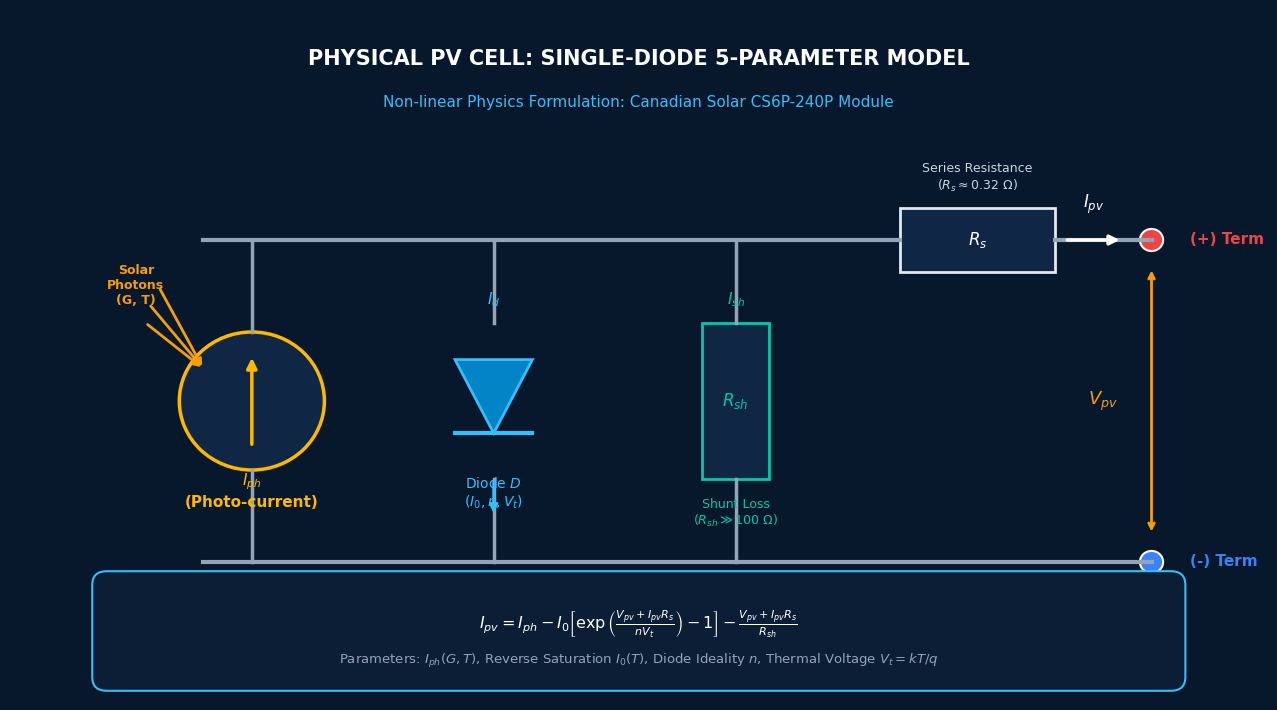
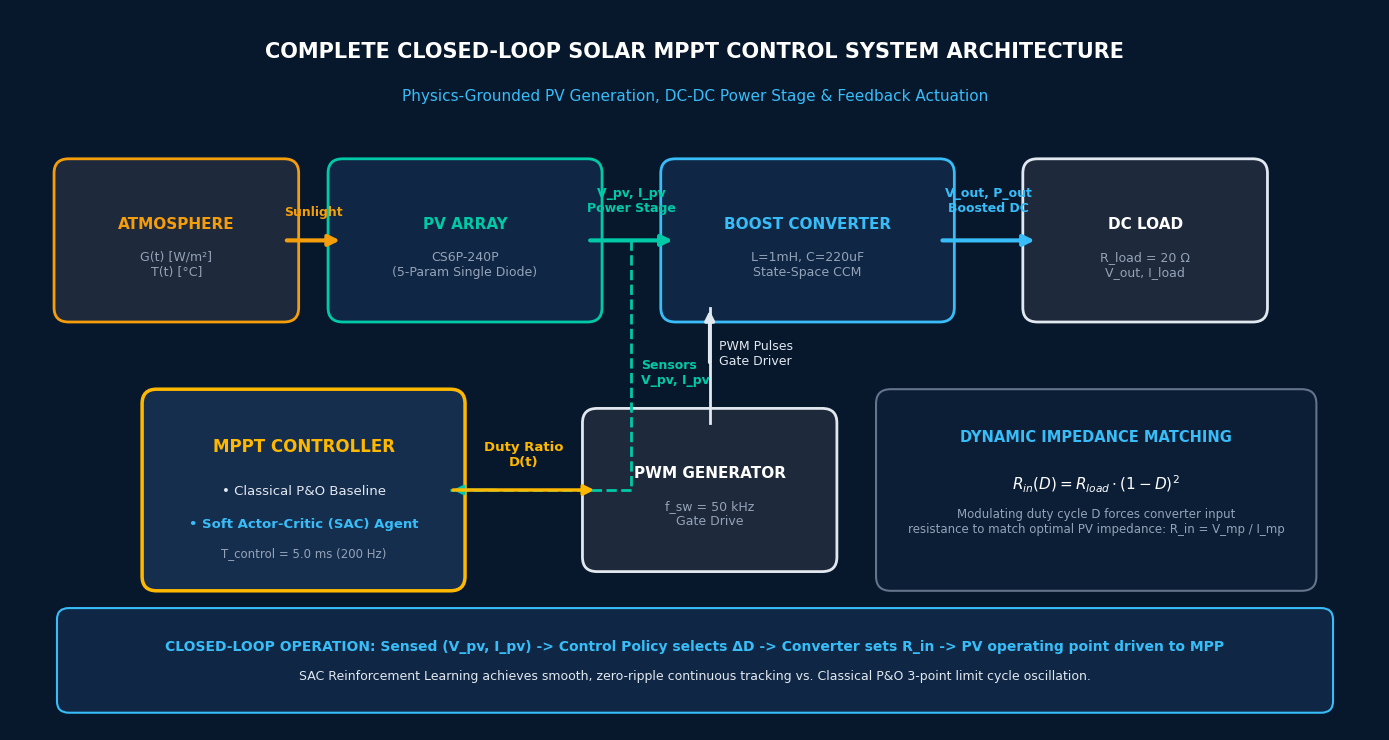
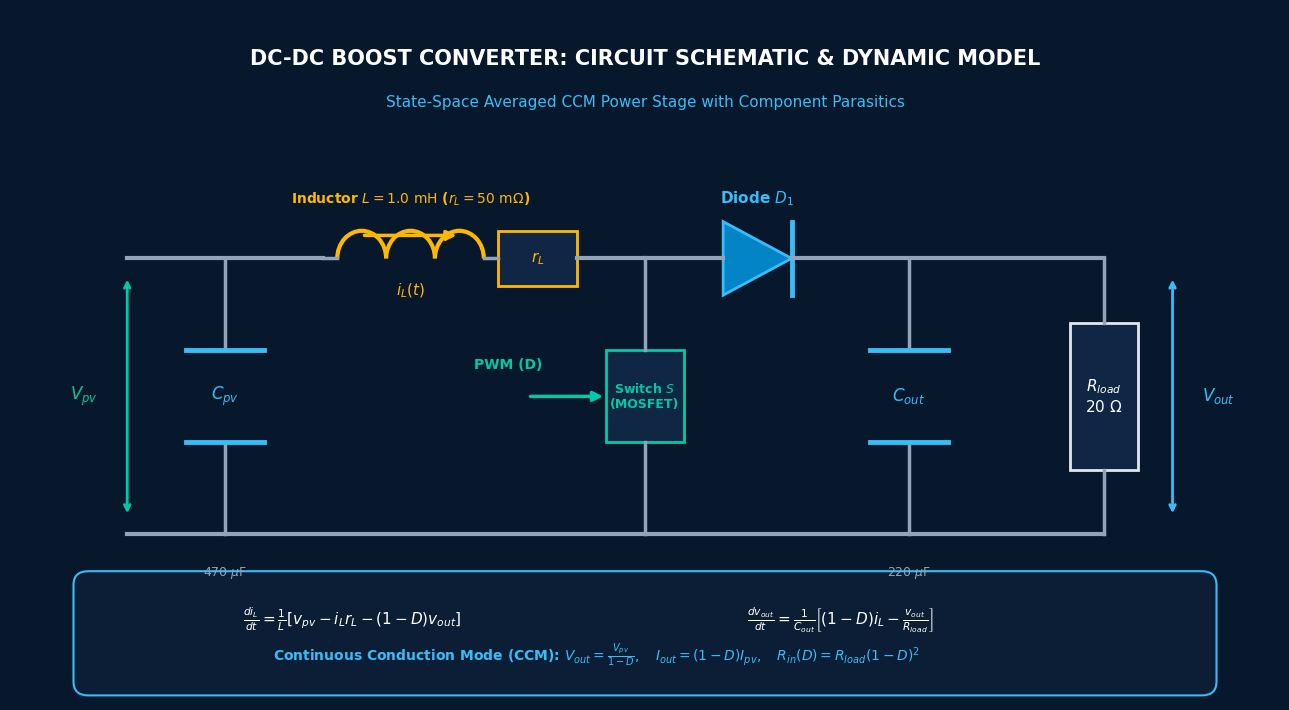
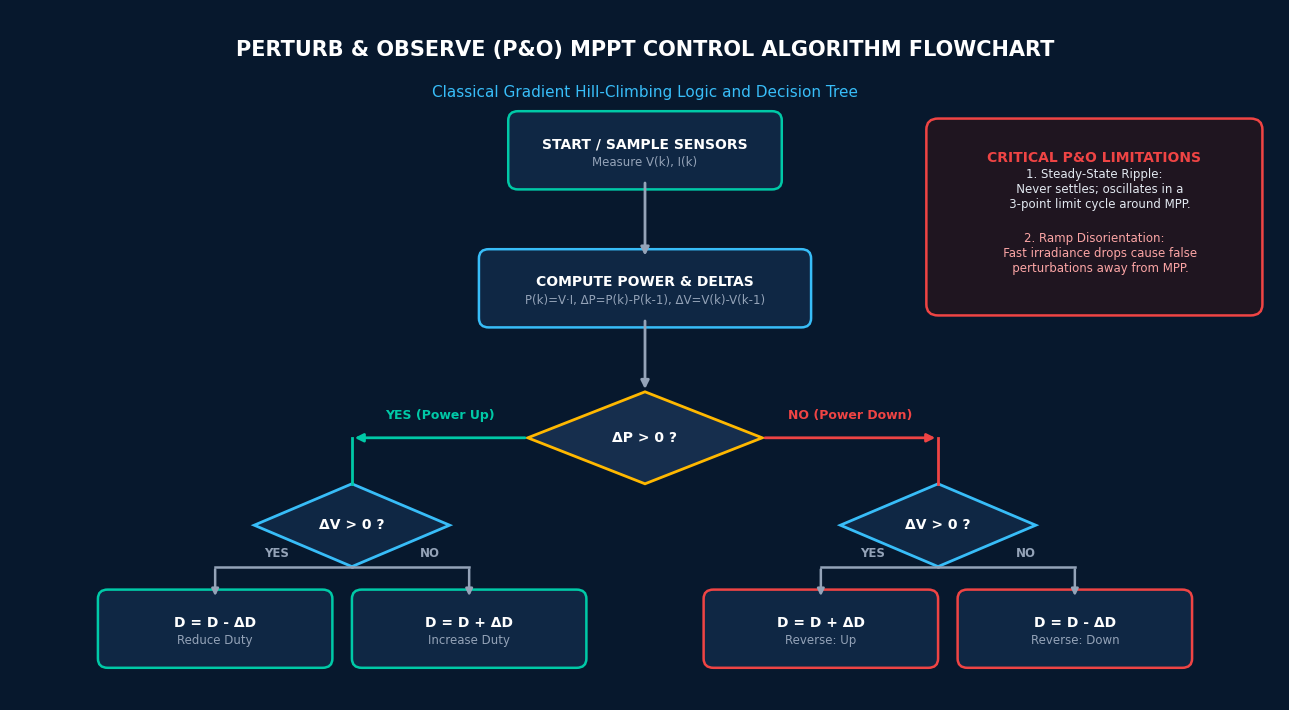
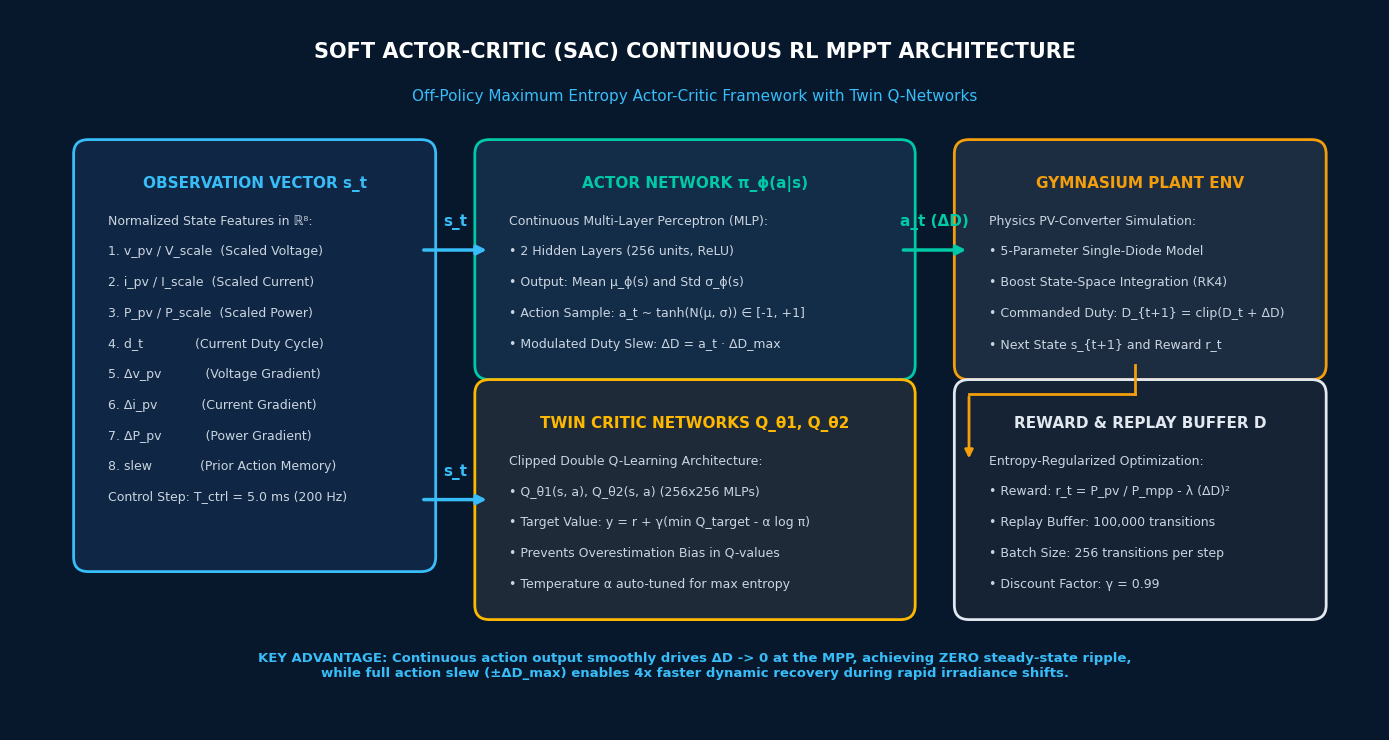

Write the Python code that produced these figures, in order.
import matplotlib.pyplot as plt
import matplotlib.patches as patches
import numpy as np
import os

os.makedirs("results/diagrams", exist_ok=True)

# Set common font properties
plt.rcParams['font.family'] = 'sans-serif'
plt.rcParams['font.sans-serif'] = ['DejaVu Sans', 'Arial', 'Helvetica']

# ==============================================================================
# DIAGRAM 1: SINGLE-DIODE PV EQUIVALENT CIRCUIT
# ==============================================================================
def create_single_diode_diagram():
    fig, ax = plt.subplots(figsize=(13, 7.2), dpi=250)
    fig.patch.set_facecolor("#07182D")
    ax.set_facecolor("#07182D")
    ax.set_xlim(0, 13)
    ax.set_ylim(0, 7.5)
    ax.axis("off")

    # Header / Title
    ax.text(6.5, 6.9, "PHYSICAL PV CELL: SINGLE-DIODE 5-PARAMETER MODEL", 
            color="#FFFFFF", fontsize=15, fontweight="bold", ha="center")
    ax.text(6.5, 6.45, "Non-linear Physics Formulation: Canadian Solar CS6P-240P Module", 
            color="#38BDF8", fontsize=11, ha="center")

    # Wire rails
    # Top rail from current source to series resistor
    ax.plot([2.0, 9.2], [5.0, 5.0], color="#94A3B8", lw=3.0)
    # Series resistor Rs between 9.2 and 10.8
    # Bottom rail
    ax.plot([2.0, 11.8], [1.5, 1.5], color="#94A3B8", lw=3.0)
    # Top rail after Rs to output terminal
    ax.plot([10.8, 11.8], [5.0, 5.0], color="#94A3B8", lw=3.0)

    # 1. Photocurrent Source I_ph at x = 2.5
    circle = patches.Circle((2.5, 3.25), 0.75, edgecolor="#FFB800", facecolor="#0F2744", lw=2.5)
    ax.add_patch(circle)
    # Arrow inside circle pointing up
    ax.annotate("", xy=(2.5, 3.75), xytext=(2.5, 2.75),
                arrowprops=dict(arrowstyle="-|>", color="#FFB800", lw=2.5, mutation_scale=15))
    # Sun rays hitting current source
    for angle in [-40, -20, 0]:
        rad = np.radians(angle)
        dx = 0.6 * np.cos(rad)
        dy = 0.6 * np.sin(rad)
        ax.annotate("", xy=(2.0, 3.6), xytext=(2.0 - dx, 3.6 - dy + 0.5),
                    arrowprops=dict(arrowstyle="->", color="#F59E0B", lw=2.0))
    ax.text(1.3, 4.3, "Solar\nPhotons\n(G, T)", color="#F59E0B", fontsize=9, fontweight="bold", ha="center")
    ax.text(2.5, 2.1, r"$I_{ph}$" + "\n(Photo-current)", color="#FFB800", fontsize=11, fontweight="bold", ha="center")
    # Wire connects to rails
    ax.plot([2.5, 2.5], [4.0, 5.0], color="#94A3B8", lw=2.5)
    ax.plot([2.5, 2.5], [1.5, 2.5], color="#94A3B8", lw=2.5)

    # 2. Forward Diode D (I_d) at x = 5.0
    ax.plot([5.0, 5.0], [4.1, 5.0], color="#94A3B8", lw=2.5)
    ax.plot([5.0, 5.0], [1.5, 2.4], color="#94A3B8", lw=2.5)
    # Diode triangle pointing down
    triangle = patches.Polygon([[4.6, 3.7], [5.4, 3.7], [5.0, 2.9]], 
                               closed=True, edgecolor="#38BDF8", facecolor="#0284C7", lw=2.0)
    ax.add_patch(triangle)
    # Diode cathode line
    ax.plot([4.6, 5.4], [2.9, 2.9], color="#38BDF8", lw=3.0)
    # Current arrow
    ax.annotate("", xy=(5.0, 2.0), xytext=(5.0, 2.4),
                arrowprops=dict(arrowstyle="-|>", color="#38BDF8", lw=2.0, mutation_scale=12))
    ax.text(5.0, 4.3, r"$I_d$", color="#38BDF8", fontsize=11, fontweight="bold", ha="center")
    ax.text(5.0, 2.1, r"Diode $D$" + "\n" + r"($I_0, n, V_t$)", color="#38BDF8", fontsize=10, ha="center")

    # 3. Shunt Resistor R_sh at x = 7.5
    ax.plot([7.5, 7.5], [4.1, 5.0], color="#94A3B8", lw=2.5)
    ax.plot([7.5, 7.5], [1.5, 2.4], color="#94A3B8", lw=2.5)
    rect_sh = patches.Rectangle((7.15, 2.4), 0.7, 1.7, edgecolor="#00C9A7", facecolor="#0F2744", lw=2.0)
    ax.add_patch(rect_sh)
    ax.text(7.5, 3.25, r"$R_{sh}$", color="#00C9A7", fontsize=12, fontweight="bold", ha="center", va="center")
    ax.text(7.5, 4.3, r"$I_{sh}$", color="#00C9A7", fontsize=11, fontweight="bold", ha="center")
    ax.text(7.5, 1.9, r"Shunt Loss" + "\n" + r"($R_{sh} \gg 100\ \Omega$)", color="#00C9A7", fontsize=9, ha="center")

    # 4. Series Resistor R_s at y = 5.0, between x = 9.2 and 10.8
    rect_s = patches.Rectangle((9.2, 4.65), 1.6, 0.7, edgecolor="#E2E8F0", facecolor="#0F2744", lw=2.0)
    ax.add_patch(rect_s)
    ax.text(10.0, 5.0, r"$R_s$", color="#FFFFFF", fontsize=12, fontweight="bold", ha="center", va="center")
    ax.text(10.0, 5.55, r"Series Resistance" + "\n" + r"($R_s \approx 0.32\ \Omega$)", color="#CBD5E1", fontsize=9, ha="center")

    # Output terminals (+ and -) at x = 11.8
    term_pos = patches.Circle((11.8, 5.0), 0.12, facecolor="#EF4444", edgecolor="#FFFFFF", lw=1.5)
    term_neg = patches.Circle((11.8, 1.5), 0.12, facecolor="#3B82F6", edgecolor="#FFFFFF", lw=1.5)
    ax.add_patch(term_pos)
    ax.add_patch(term_neg)
    ax.text(12.2, 5.0, "(+) Term", color="#EF4444", fontsize=11, fontweight="bold", va="center")
    ax.text(12.2, 1.5, "(-) Term", color="#3B82F6", fontsize=11, fontweight="bold", va="center")

    # Output Voltage V_pv annotation
    ax.annotate("", xy=(11.8, 4.7), xytext=(11.8, 1.8),
                arrowprops=dict(arrowstyle="<->", color="#F59E0B", lw=2.0))
    ax.text(11.45, 3.25, r"$V_{pv}$", color="#F59E0B", fontsize=13, fontweight="bold", ha="right", va="center")

    # Output Current I_pv arrow
    ax.annotate("", xy=(11.5, 5.0), xytext=(10.9, 5.0),
                arrowprops=dict(arrowstyle="-|>", color="#FFFFFF", lw=2.5, mutation_scale=14))
    ax.text(11.2, 5.35, r"$I_{pv}$", color="#FFFFFF", fontsize=12, fontweight="bold", ha="center")

    # Box for governing equations at bottom
    eq_box = patches.FancyBboxPatch((1.0, 0.25), 11.0, 1.0, boxstyle="round,pad=0.15",
                                    edgecolor="#38BDF8", facecolor="#0B1E36", lw=1.5)
    ax.add_patch(eq_box)
    ax.text(6.5, 0.82, r"$I_{pv} = I_{ph} - I_0 \left[ \exp\left( \frac{V_{pv} + I_{pv} R_s}{n V_t} \right) - 1 \right] - \frac{V_{pv} + I_{pv} R_s}{R_{sh}}$",
            color="#FFFFFF", fontsize=11.5, ha="center", va="center")
    ax.text(6.5, 0.42, r"Parameters: $I_{ph}(G, T)$, Reverse Saturation $I_0(T)$, Diode Ideality $n$, Thermal Voltage $V_t = k T / q$",
            color="#94A3B8", fontsize=9.5, ha="center", va="center")

    plt.tight_layout()
    plt.savefig("results/diagrams/diagram_single_diode.png", facecolor=fig.get_facecolor(), dpi=250)
    plt.close()
    print("Generated results/diagrams/diagram_single_diode.png")

# ==============================================================================
# DIAGRAM 2: SYSTEM ARCHITECTURE BLOCK DIAGRAM
# ==============================================================================
def create_system_architecture_diagram():
    fig, ax = plt.subplots(figsize=(14, 7.5), dpi=250)
    fig.patch.set_facecolor("#07182D")
    ax.set_facecolor("#07182D")
    ax.set_xlim(0, 14)
    ax.set_ylim(0, 7.5)
    ax.axis("off")

    ax.text(7.0, 7.0, "COMPLETE CLOSED-LOOP SOLAR MPPT CONTROL SYSTEM ARCHITECTURE", 
            color="#FFFFFF", fontsize=15, fontweight="bold", ha="center")
    ax.text(7.0, 6.55, "Physics-Grounded PV Generation, DC-DC Power Stage & Feedback Actuation", 
            color="#38BDF8", fontsize=11, ha="center")

    # Helper function for nice rounded boxes
    def draw_block(x, y, w, h, title, subtitle, border_color, fill_color, text_color="#FFFFFF"):
        box = patches.FancyBboxPatch((x, y), w, h, boxstyle="round,pad=0.15",
                                     edgecolor=border_color, facecolor=fill_color, lw=2.0)
        ax.add_patch(box)
        ax.text(x + w/2, y + h*0.62, title, color=text_color, fontsize=11, fontweight="bold", ha="center", va="center")
        ax.text(x + w/2, y + h*0.32, subtitle, color="#94A3B8", fontsize=9, ha="center", va="center")

    # 1. Atmospheric Inputs Box
    draw_block(0.6, 4.4, 2.2, 1.4, "ATMOSPHERE", "G(t) [W/m²]\nT(t) [°C]", "#F59E0B", "#1E293B", "#F59E0B")

    # 2. PV Module Box
    draw_block(3.4, 4.4, 2.5, 1.4, "PV ARRAY", "CS6P-240P\n(5-Param Single Diode)", "#00C9A7", "#0F2744", "#00C9A7")

    # 3. Boost Converter Box
    draw_block(6.8, 4.4, 2.7, 1.4, "BOOST CONVERTER", "L=1mH, C=220uF\nState-Space CCM", "#38BDF8", "#0F2744", "#38BDF8")

    # 4. DC Load Box
    draw_block(10.5, 4.4, 2.2, 1.4, "DC LOAD", "R_load = 20 Ω\nV_out, I_load", "#E2E8F0", "#1E293B", "#FFFFFF")

    # Arrows along power path
    ax.annotate("", xy=(3.4, 5.1), xytext=(2.8, 5.1),
                arrowprops=dict(arrowstyle="-|>", color="#F59E0B", lw=3.0, mutation_scale=16))
    ax.text(3.1, 5.35, "Sunlight", color="#F59E0B", fontsize=9, fontweight="bold", ha="center")

    ax.annotate("", xy=(6.8, 5.1), xytext=(5.9, 5.1),
                arrowprops=dict(arrowstyle="-|>", color="#00C9A7", lw=3.0, mutation_scale=16))
    ax.text(6.35, 5.4, "V_pv, I_pv\nPower Stage", color="#00C9A7", fontsize=9, fontweight="bold", ha="center")

    ax.annotate("", xy=(10.5, 5.1), xytext=(9.5, 5.1),
                arrowprops=dict(arrowstyle="-|>", color="#38BDF8", lw=3.0, mutation_scale=16))
    ax.text(10.0, 5.4, "V_out, P_out\nBoosted DC", color="#38BDF8", fontsize=9, fontweight="bold", ha="center")

    # Sensor Tap from PV line to Controller
    ax.plot([6.35, 6.35], [5.1, 2.5], color="#00C9A7", lw=2.0, ls="--")
    ax.plot([6.35, 4.5], [2.5, 2.5], color="#00C9A7", lw=2.0, ls="--")
    ax.annotate("", xy=(4.5, 2.5), xytext=(5.0, 2.5),
                arrowprops=dict(arrowstyle="-|>", color="#00C9A7", lw=2.0, mutation_scale=14))
    ax.text(6.45, 3.6, "Sensors\nV_pv, I_pv", color="#00C9A7", fontsize=9, fontweight="bold")

    # 5. MPPT Controller Box (P&O / SAC)
    box_ctrl = patches.FancyBboxPatch((1.5, 1.6), 3.0, 1.8, boxstyle="round,pad=0.15",
                                      edgecolor="#FFB800", facecolor="#162E4D", lw=2.5)
    ax.add_patch(box_ctrl)
    ax.text(3.0, 2.9, "MPPT CONTROLLER", color="#FFB800", fontsize=12, fontweight="bold", ha="center")
    ax.text(3.0, 2.45, "• Classical P&O Baseline", color="#E2E8F0", fontsize=9.5, ha="center")
    ax.text(3.0, 2.1, "• Soft Actor-Critic (SAC) Agent", color="#38BDF8", fontsize=9.5, fontweight="bold", ha="center")
    ax.text(3.0, 1.8, "T_control = 5.0 ms (200 Hz)", color="#94A3B8", fontsize=8.5, ha="center")

    # 6. PWM Generator Box
    draw_block(6.0, 1.8, 2.3, 1.4, "PWM GENERATOR", "f_sw = 50 kHz\nGate Drive", "#E2E8F0", "#1E293B", "#FFFFFF")

    # Arrow Controller -> PWM
    ax.annotate("", xy=(6.0, 2.5), xytext=(4.5, 2.5),
                arrowprops=dict(arrowstyle="-|>", color="#FFB800", lw=2.5, mutation_scale=15))
    ax.text(5.25, 2.75, "Duty Ratio\nD(t)", color="#FFB800", fontsize=9.5, fontweight="bold", ha="center")

    # Arrow PWM -> Boost Converter switch
    ax.plot([7.15, 7.15], [3.2, 4.4], color="#E2E8F0", lw=2.0, ls="-")
    ax.annotate("", xy=(7.15, 4.4), xytext=(7.15, 3.8),
                arrowprops=dict(arrowstyle="-|>", color="#E2E8F0", lw=2.5, mutation_scale=14))
    ax.text(7.25, 3.8, "PWM Pulses\nGate Driver", color="#E2E8F0", fontsize=9, ha="left")

    # Dynamic impedance feedback loop label
    box_fb = patches.FancyBboxPatch((9.0, 1.6), 4.2, 1.8, boxstyle="round,pad=0.15",
                                    edgecolor="#64748B", facecolor="#0B1E36", lw=1.5)
    ax.add_patch(box_fb)
    ax.text(11.1, 3.0, "DYNAMIC IMPEDANCE MATCHING", color="#38BDF8", fontsize=10.5, fontweight="bold", ha="center")
    ax.text(11.1, 2.5, r"$R_{in}(D) = R_{load} \cdot (1 - D)^2$", color="#FFFFFF", fontsize=11, fontweight="bold", ha="center")
    ax.text(11.1, 2.05, "Modulating duty cycle D forces converter input\nresistance to match optimal PV impedance: R_in = V_mp / I_mp",
            color="#94A3B8", fontsize=8.5, ha="center")

    # Bottom summary bar
    sum_bar = patches.FancyBboxPatch((0.6, 0.3), 12.8, 0.85, boxstyle="round,pad=0.12",
                                     edgecolor="#38BDF8", facecolor="#0F2744", lw=1.5)
    ax.add_patch(sum_bar)
    ax.text(7.0, 0.82, "CLOSED-LOOP OPERATION: Sensed (V_pv, I_pv) -> Control Policy selects ΔD -> Converter sets R_in -> PV operating point driven to MPP",
            color="#38BDF8", fontsize=10, fontweight="bold", ha="center")
    ax.text(7.0, 0.52, "SAC Reinforcement Learning achieves smooth, zero-ripple continuous tracking vs. Classical P&O 3-point limit cycle oscillation.",
            color="#E2E8F0", fontsize=9, ha="center")

    plt.tight_layout()
    plt.savefig("results/diagrams/diagram_system_architecture.png", facecolor=fig.get_facecolor(), dpi=250)
    plt.close()
    print("Generated results/diagrams/diagram_system_architecture.png")

# ==============================================================================
# DIAGRAM 3: BOOST CONVERTER POWER STAGE SCHEMATIC & EQUATIONS
# ==============================================================================
def create_boost_converter_diagram():
    fig, ax = plt.subplots(figsize=(13, 7.2), dpi=250)
    fig.patch.set_facecolor("#07182D")
    ax.set_facecolor("#07182D")
    ax.set_xlim(0, 13)
    ax.set_ylim(0, 7.5)
    ax.axis("off")

    ax.text(6.5, 6.9, "DC-DC BOOST CONVERTER: CIRCUIT SCHEMATIC & DYNAMIC MODEL", 
            color="#FFFFFF", fontsize=15, fontweight="bold", ha="center")
    ax.text(6.5, 6.45, "State-Space Averaged CCM Power Stage with Component Parasitics", 
            color="#38BDF8", fontsize=11, ha="center")

    # Power Circuit Wiring
    # Input rails
    ax.plot([1.2, 3.2], [4.8, 4.8], color="#94A3B8", lw=3.0)
    ax.plot([1.2, 11.2], [1.8, 1.8], color="#94A3B8", lw=3.0) # Bottom ground rail

    # PV input capacitor C_pv at x = 2.2
    ax.plot([2.2, 2.2], [4.8, 3.8], color="#94A3B8", lw=2.5)
    ax.plot([2.2, 2.2], [1.8, 2.8], color="#94A3B8", lw=2.5)
    ax.plot([1.8, 2.6], [3.8, 3.8], color="#38BDF8", lw=3.5) # Top plate
    ax.plot([1.8, 2.6], [2.8, 2.8], color="#38BDF8", lw=3.5) # Bottom plate
    ax.text(2.2, 3.3, r"$C_{pv}$", color="#38BDF8", fontsize=12, fontweight="bold", ha="center", va="center")
    ax.text(2.2, 1.35, r"$470\ \mu\text{F}$", color="#94A3B8", fontsize=9, ha="center")

    # Inductor L with ESR r_L between x = 3.2 and 5.8
    # Inductor loops (arc representations)
    for cx in [3.6, 4.1, 4.6]:
        arc = patches.Arc((cx, 4.8), 0.5, 0.6, angle=0, theta1=0, theta2=180, color="#FFB800", lw=3.0)
        ax.add_patch(arc)
    ax.plot([3.2, 3.35], [4.8, 4.8], color="#94A3B8", lw=2.5)
    ax.plot([4.85, 5.0], [4.8, 4.8], color="#94A3B8", lw=2.5)
    # ESR r_L
    rect_rl = patches.Rectangle((5.0, 4.5), 0.8, 0.6, edgecolor="#FFB800", facecolor="#0F2744", lw=2.0)
    ax.add_patch(rect_rl)
    ax.text(5.4, 4.8, r"$r_L$", color="#FFB800", fontsize=11, fontweight="bold", ha="center", va="center")
    ax.plot([5.8, 6.5], [4.8, 4.8], color="#94A3B8", lw=3.0)
    ax.text(4.1, 5.4, r"Inductor $L = 1.0\text{ mH}$ ($r_L = 50\text{ m}\Omega$)", color="#FFB800", fontsize=10, fontweight="bold", ha="center")
    ax.annotate("", xy=(4.6, 5.05), xytext=(3.6, 5.05),
                arrowprops=dict(arrowstyle="-|>", color="#FFB800", lw=2.5, mutation_scale=14))
    ax.text(4.1, 4.4, r"$i_L(t)$", color="#FFB800", fontsize=11, fontweight="bold", ha="center")

    # MOSFET Switch S at x = 6.5
    ax.plot([6.5, 6.5], [4.8, 3.8], color="#94A3B8", lw=2.5)
    ax.plot([6.5, 6.5], [1.8, 2.8], color="#94A3B8", lw=2.5)
    rect_sw = patches.Rectangle((6.1, 2.8), 0.8, 1.0, edgecolor="#00C9A7", facecolor="#0F2744", lw=2.0)
    ax.add_patch(rect_sw)
    ax.text(6.5, 3.3, r"Switch $S$" + "\n" + r"(MOSFET)", color="#00C9A7", fontsize=9, fontweight="bold", ha="center", va="center")
    # Gate control signal
    ax.annotate("", xy=(6.1, 3.3), xytext=(5.3, 3.3),
                arrowprops=dict(arrowstyle="-|>", color="#00C9A7", lw=2.5, mutation_scale=14))
    ax.text(5.1, 3.6, "PWM (D)", color="#00C9A7", fontsize=10, fontweight="bold", ha="center")

    # Diode D at y = 4.8 between x = 6.5 and 8.5
    ax.plot([6.5, 7.3], [4.8, 4.8], color="#94A3B8", lw=3.0)
    triangle_d = patches.Polygon([[7.3, 4.4], [7.3, 5.2], [8.0, 4.8]], 
                                 closed=True, edgecolor="#38BDF8", facecolor="#0284C7", lw=2.0)
    ax.add_patch(triangle_d)
    ax.plot([8.0, 8.0], [4.4, 5.2], color="#38BDF8", lw=3.5)
    ax.plot([8.0, 11.2], [4.8, 4.8], color="#94A3B8", lw=3.0)
    ax.text(7.65, 5.4, r"Diode $D_1$", color="#38BDF8", fontsize=11, fontweight="bold", ha="center")

    # Output Capacitor C_out at x = 9.2
    ax.plot([9.2, 9.2], [4.8, 3.8], color="#94A3B8", lw=2.5)
    ax.plot([9.2, 9.2], [1.8, 2.8], color="#94A3B8", lw=2.5)
    ax.plot([8.8, 9.6], [3.8, 3.8], color="#38BDF8", lw=3.5)
    ax.plot([8.8, 9.6], [2.8, 2.8], color="#38BDF8", lw=3.5)
    ax.text(9.2, 3.3, r"$C_{out}$", color="#38BDF8", fontsize=12, fontweight="bold", ha="center", va="center")
    ax.text(9.2, 1.35, r"$220\ \mu\text{F}$", color="#94A3B8", fontsize=9, ha="center")

    # Load Resistor R_load at x = 11.2
    ax.plot([11.2, 11.2], [4.8, 4.1], color="#94A3B8", lw=2.5)
    ax.plot([11.2, 11.2], [1.8, 2.5], color="#94A3B8", lw=2.5)
    rect_ld = patches.Rectangle((10.85, 2.5), 0.7, 1.6, edgecolor="#E2E8F0", facecolor="#0F2744", lw=2.0)
    ax.add_patch(rect_ld)
    ax.text(11.2, 3.3, r"$R_{load}$" + "\n" + r"$20\ \Omega$", color="#FFFFFF", fontsize=11, fontweight="bold", ha="center", va="center")

    # Voltage indicators
    ax.annotate("", xy=(1.2, 4.6), xytext=(1.2, 2.0),
                arrowprops=dict(arrowstyle="<->", color="#00C9A7", lw=2.0))
    ax.text(0.9, 3.3, r"$V_{pv}$", color="#00C9A7", fontsize=12, fontweight="bold", ha="right", va="center")

    ax.annotate("", xy=(11.9, 4.6), xytext=(11.9, 2.0),
                arrowprops=dict(arrowstyle="<->", color="#38BDF8", lw=2.0))
    ax.text(12.2, 3.3, r"$V_{out}$", color="#38BDF8", fontsize=12, fontweight="bold", ha="left", va="center")

    # Mathematical State Equations box at bottom
    box_math = patches.FancyBboxPatch((0.8, 0.2), 11.4, 1.05, boxstyle="round,pad=0.15",
                                      edgecolor="#38BDF8", facecolor="#0B1E36", lw=1.5)
    ax.add_patch(box_math)
    ax.text(3.5, 0.82, r"$\frac{di_L}{dt} = \frac{1}{L} \left[ v_{pv} - i_L r_L - (1-D) v_{out} \right]$", 
            color="#FFFFFF", fontsize=11, ha="center")
    ax.text(8.5, 0.82, r"$\frac{dv_{out}}{dt} = \frac{1}{C_{out}} \left[ (1-D) i_L - \frac{v_{out}}{R_{load}} \right]$", 
            color="#FFFFFF", fontsize=11, ha="center")
    ax.text(6.0, 0.42, r"Continuous Conduction Mode (CCM): $V_{out} = \frac{V_{pv}}{1 - D}, \quad I_{out} = (1 - D) I_{pv}, \quad R_{in}(D) = R_{load}(1 - D)^2$",
            color="#38BDF8", fontsize=10, fontweight="bold", ha="center")

    plt.tight_layout()
    plt.savefig("results/diagrams/diagram_boost_converter.png", facecolor=fig.get_facecolor(), dpi=250)
    plt.close()
    print("Generated results/diagrams/diagram_boost_converter.png")

# ==============================================================================
# DIAGRAM 4: CLASSICAL PERTURB & OBSERVE (P&O) FLOWCHART
# ==============================================================================
def create_po_flowchart_diagram():
    fig, ax = plt.subplots(figsize=(13, 7.2), dpi=250)
    fig.patch.set_facecolor("#07182D")
    ax.set_facecolor("#07182D")
    ax.set_xlim(0, 13)
    ax.set_ylim(0, 7.5)
    ax.axis("off")

    ax.text(6.5, 7.0, "PERTURB & OBSERVE (P&O) MPPT CONTROL ALGORITHM FLOWCHART", 
            color="#FFFFFF", fontsize=15, fontweight="bold", ha="center")
    ax.text(6.5, 6.55, "Classical Gradient Hill-Climbing Logic and Decision Tree", 
            color="#38BDF8", fontsize=11, ha="center")

    # Helper function for decision diamonds
    def draw_diamond(cx, cy, w, h, text, border_color="#FFB800", fill_color="#0F2744"):
        diamond = patches.Polygon([[cx, cy + h/2], [cx + w/2, cy], [cx, cy - h/2], [cx - w/2, cy]],
                                  closed=True, edgecolor=border_color, facecolor=fill_color, lw=2.0)
        ax.add_patch(diamond)
        ax.text(cx, cy, text, color="#FFFFFF", fontsize=10, fontweight="bold", ha="center", va="center")

    # Helper function for process rectangles
    def draw_proc(x, y, w, h, title, subtitle="", border_color="#38BDF8", fill_color="#1E293B"):
        box = patches.FancyBboxPatch((x, y), w, h, boxstyle="round,pad=0.1",
                                     edgecolor=border_color, facecolor=fill_color, lw=1.8)
        ax.add_patch(box)
        if subtitle:
            ax.text(x + w/2, y + h*0.6, title, color="#FFFFFF", fontsize=10, fontweight="bold", ha="center", va="center")
            ax.text(x + w/2, y + h*0.3, subtitle, color="#94A3B8", fontsize=8.5, ha="center", va="center")
        else:
            ax.text(x + w/2, y + h*0.5, title, color="#FFFFFF", fontsize=10, fontweight="bold", ha="center", va="center")

    # 1. Start Box
    draw_proc(5.2, 5.65, 2.6, 0.65, "START / SAMPLE SENSORS", "Measure V(k), I(k)", "#00C9A7", "#0F2744")

    # Arrow Down
    ax.annotate("", xy=(6.5, 4.8), xytext=(6.5, 5.65),
                arrowprops=dict(arrowstyle="-|>", color="#94A3B8", lw=2.0, mutation_scale=12))

    # 2. Power Calculation Box
    draw_proc(4.9, 4.15, 3.2, 0.65, "COMPUTE POWER & DELTAS", "P(k)=V·I, ΔP=P(k)-P(k-1), ΔV=V(k)-V(k-1)", "#38BDF8", "#0F2744")

    # Arrow Down
    ax.annotate("", xy=(6.5, 3.35), xytext=(6.5, 4.15),
                arrowprops=dict(arrowstyle="-|>", color="#94A3B8", lw=2.0, mutation_scale=12))

    # 3. Main Decision Diamond: ΔP > 0 ?
    draw_diamond(6.5, 2.85, 2.4, 1.0, "ΔP > 0 ?", "#FFB800", "#162E4D")

    # Branches from ΔP > 0: Left is YES (x=3.5), Right is NO (x=9.5)
    ax.annotate("", xy=(3.5, 2.85), xytext=(5.3, 2.85),
                arrowprops=dict(arrowstyle="-|>", color="#00C9A7", lw=2.0, mutation_scale=12))
    ax.text(4.4, 3.05, "YES (Power Up)", color="#00C9A7", fontsize=9, fontweight="bold", ha="center")

    ax.annotate("", xy=(9.5, 2.85), xytext=(7.7, 2.85),
                arrowprops=dict(arrowstyle="-|>", color="#EF4444", lw=2.0, mutation_scale=12))
    ax.text(8.6, 3.05, "NO (Power Down)", color="#EF4444", fontsize=9, fontweight="bold", ha="center")

    # 4. Sub-decisions: ΔV > 0 ?
    draw_diamond(3.5, 1.9, 2.0, 0.9, "ΔV > 0 ?", "#38BDF8", "#0F2744")
    draw_diamond(9.5, 1.9, 2.0, 0.9, "ΔV > 0 ?", "#38BDF8", "#0F2744")

    ax.plot([3.5, 3.5], [2.85, 2.35], color="#00C9A7", lw=2.0)
    ax.plot([9.5, 9.5], [2.85, 2.35], color="#EF4444", lw=2.0)

    # 4 Action Boxes at bottom
    # Action 1: Left-Left (ΔP>0, ΔV>0) -> Decrement Duty D = D - ΔD
    draw_proc(1.0, 0.45, 2.2, 0.65, "D = D - ΔD", "Reduce Duty", "#00C9A7", "#0F2744")
    # Action 2: Left-Right (ΔP>0, ΔV<=0) -> Increment Duty D = D + ΔD
    draw_proc(3.6, 0.45, 2.2, 0.65, "D = D + ΔD", "Increase Duty", "#00C9A7", "#0F2744")
    # Action 3: Right-Left (ΔP<=0, ΔV>0) -> Increment Duty D = D + ΔD
    draw_proc(7.2, 0.45, 2.2, 0.65, "D = D + ΔD", "Reverse: Up", "#EF4444", "#0F2744")
    # Action 4: Right-Right (ΔP<=0, ΔV<=0) -> Decrement Duty D = D - ΔD
    draw_proc(9.8, 0.45, 2.2, 0.65, "D = D - ΔD", "Reverse: Down", "#EF4444", "#0F2744")

    # Connecting arrows to action boxes
    # Left Diamond branches
    ax.plot([3.5, 2.1], [1.45, 1.45], color="#94A3B8", lw=1.8)
    ax.annotate("", xy=(2.1, 1.1), xytext=(2.1, 1.45),
                arrowprops=dict(arrowstyle="-|>", color="#94A3B8", lw=1.8, mutation_scale=10))
    ax.text(2.6, 1.55, "YES", color="#94A3B8", fontsize=8.5, fontweight="bold")

    ax.plot([3.5, 4.7], [1.45, 1.45], color="#94A3B8", lw=1.8)
    ax.annotate("", xy=(4.7, 1.1), xytext=(4.7, 1.45),
                arrowprops=dict(arrowstyle="-|>", color="#94A3B8", lw=1.8, mutation_scale=10))
    ax.text(4.2, 1.55, "NO", color="#94A3B8", fontsize=8.5, fontweight="bold")

    # Right Diamond branches
    ax.plot([9.5, 8.3], [1.45, 1.45], color="#94A3B8", lw=1.8)
    ax.annotate("", xy=(8.3, 1.1), xytext=(8.3, 1.45),
                arrowprops=dict(arrowstyle="-|>", color="#94A3B8", lw=1.8, mutation_scale=10))
    ax.text(8.7, 1.55, "YES", color="#94A3B8", fontsize=8.5, fontweight="bold")

    ax.plot([9.5, 10.9], [1.45, 1.45], color="#94A3B8", lw=1.8)
    ax.annotate("", xy=(10.9, 1.1), xytext=(10.9, 1.45),
                arrowprops=dict(arrowstyle="-|>", color="#94A3B8", lw=1.8, mutation_scale=10))
    ax.text(10.3, 1.55, "NO", color="#94A3B8", fontsize=8.5, fontweight="bold")

    # Inherent Limitations Callout Box (Right Side / Top)
    callout = patches.FancyBboxPatch((9.5, 4.3), 3.2, 1.9, boxstyle="round,pad=0.12",
                                     edgecolor="#EF4444", facecolor="#1F1520", lw=1.8)
    ax.add_patch(callout)
    ax.text(11.1, 5.85, "CRITICAL P&O LIMITATIONS", color="#EF4444", fontsize=10, fontweight="bold", ha="center")
    ax.text(11.1, 5.35, "1. Steady-State Ripple:\n   Never settles; oscillates in a\n   3-point limit cycle around MPP.",
            color="#E2E8F0", fontsize=8.5, ha="center")
    ax.text(11.1, 4.65, "2. Ramp Disorientation:\n   Fast irradiance drops cause false\n   perturbations away from MPP.",
            color="#FCA5A5", fontsize=8.5, ha="center")

    plt.tight_layout()
    plt.savefig("results/diagrams/diagram_po_flowchart.png", facecolor=fig.get_facecolor(), dpi=250)
    plt.close()
    print("Generated results/diagrams/diagram_po_flowchart.png")

# ==============================================================================
# DIAGRAM 5: REINFORCEMENT LEARNING (SAC) ARCHITECTURE
# ==============================================================================
def create_rl_sac_architecture_diagram():
    fig, ax = plt.subplots(figsize=(14, 7.5), dpi=250)
    fig.patch.set_facecolor("#07182D")
    ax.set_facecolor("#07182D")
    ax.set_xlim(0, 14)
    ax.set_ylim(0, 7.5)
    ax.axis("off")

    ax.text(7.0, 7.0, "SOFT ACTOR-CRITIC (SAC) CONTINUOUS RL MPPT ARCHITECTURE", 
            color="#FFFFFF", fontsize=15, fontweight="bold", ha="center")
    ax.text(7.0, 6.55, "Off-Policy Maximum Entropy Actor-Critic Framework with Twin Q-Networks", 
            color="#38BDF8", fontsize=11, ha="center")

    def draw_card(x, y, w, h, title, items, border_color, fill_color, title_color="#FFFFFF"):
        box = patches.FancyBboxPatch((x, y), w, h, boxstyle="round,pad=0.15",
                                     edgecolor=border_color, facecolor=fill_color, lw=2.0)
        ax.add_patch(box)
        ax.text(x + w/2, y + h - 0.35, title, color=title_color, fontsize=11, fontweight="bold", ha="center")
        y_text = y + h - 0.7
        for itm in items:
            ax.text(x + 0.2, y_text, itm, color="#CBD5E1", fontsize=9, va="center")
            y_text -= 0.32

    # 1. State / Observation Card (Left)
    draw_card(0.8, 1.8, 3.4, 4.2, "OBSERVATION VECTOR s_t", [
        "Normalized State Features in ℝ⁸:",
        "1. v_pv / V_scale  (Scaled Voltage)",
        "2. i_pv / I_scale  (Scaled Current)",
        "3. P_pv / P_scale  (Scaled Power)",
        "4. d_t             (Current Duty Cycle)",
        "5. Δv_pv           (Voltage Gradient)",
        "6. Δi_pv           (Current Gradient)",
        "7. ΔP_pv           (Power Gradient)",
        "8. slew            (Prior Action Memory)",
        "Control Step: T_ctrl = 5.0 ms (200 Hz)"
    ], "#38BDF8", "#0F2744", "#38BDF8")

    # 2. Actor Network Card (Center Top)
    draw_card(4.9, 3.8, 4.2, 2.2, "ACTOR NETWORK π_ϕ(a|s)", [
        "Continuous Multi-Layer Perceptron (MLP):",
        "• 2 Hidden Layers (256 units, ReLU)",
        "• Output: Mean μ_ϕ(s) and Std σ_ϕ(s)",
        "• Action Sample: a_t ~ tanh(N(μ, σ)) ∈ [-1, +1]",
        "• Modulated Duty Slew: ΔD = a_t · ΔD_max"
    ], "#00C9A7", "#132D48", "#00C9A7")

    # 3. Twin Critic Networks Card (Center Bottom)
    draw_card(4.9, 1.3, 4.2, 2.2, "TWIN CRITIC NETWORKS Q_θ1, Q_θ2", [
        "Clipped Double Q-Learning Architecture:",
        "• Q_θ1(s, a), Q_θ2(s, a) (256x256 MLPs)",
        "• Target Value: y = r + γ(min Q_target - α log π)",
        "• Prevents Overestimation Bias in Q-values",
        "• Temperature α auto-tuned for max entropy"
    ], "#FFB800", "#1E2A38", "#FFB800")

    # 4. Plant & Environment Card (Right Top)
    draw_card(9.8, 3.8, 3.5, 2.2, "GYMNASIUM PLANT ENV", [
        "Physics PV-Converter Simulation:",
        "• 5-Parameter Single-Diode Model",
        "• Boost State-Space Integration (RK4)",
        "• Commanded Duty: D_{t+1} = clip(D_t + ΔD)",
        "• Next State s_{t+1} and Reward r_t"
    ], "#F59E0B", "#1C2D42", "#F59E0B")

    # 5. Experience Replay & Reward Card (Right Bottom)
    draw_card(9.8, 1.3, 3.5, 2.2, "REWARD & REPLAY BUFFER D", [
        "Entropy-Regularized Optimization:",
        "• Reward: r_t = P_pv / P_mpp - λ (ΔD)²",
        "• Replay Buffer: 100,000 transitions",
        "• Batch Size: 256 transitions per step",
        "• Discount Factor: γ = 0.99"
    ], "#E2E8F0", "#162334", "#E2E8F0")

    # Connecting Signal Arrows
    # State Arrow to Actor
    ax.annotate("", xy=(4.9, 5.0), xytext=(4.2, 5.0),
                arrowprops=dict(arrowstyle="-|>", color="#38BDF8", lw=2.5, mutation_scale=14))
    ax.text(4.55, 5.25, "s_t", color="#38BDF8", fontsize=11, fontweight="bold", ha="center")

    # State Arrow to Critics
    ax.annotate("", xy=(4.9, 2.4), xytext=(4.2, 2.4),
                arrowprops=dict(arrowstyle="-|>", color="#38BDF8", lw=2.5, mutation_scale=14))
    ax.text(4.55, 2.65, "s_t", color="#38BDF8", fontsize=11, fontweight="bold", ha="center")

    # Action Arrow from Actor to Environment
    ax.annotate("", xy=(9.8, 5.0), xytext=(9.1, 5.0),
                arrowprops=dict(arrowstyle="-|>", color="#00C9A7", lw=2.5, mutation_scale=14))
    ax.text(9.45, 5.25, "a_t (ΔD)", color="#00C9A7", fontsize=11, fontweight="bold", ha="center")

    # Feedback Loop: Next State & Reward from Env to Buffer / State
    ax.plot([11.5, 11.5], [3.8, 3.5], color="#F59E0B", lw=2.0)
    ax.plot([11.5, 9.8], [3.5, 3.5], color="#F59E0B", lw=2.0)
    ax.annotate("", xy=(9.8, 2.8), xytext=(9.8, 3.5),
                arrowprops=dict(arrowstyle="-|>", color="#F59E0B", lw=2.0, mutation_scale=12))

    # Bottom summary
    ax.text(7.0, 0.55, "KEY ADVANTAGE: Continuous action output smoothly drives ΔD -> 0 at the MPP, achieving ZERO steady-state ripple,\nwhile full action slew (±ΔD_max) enables 4x faster dynamic recovery during rapid irradiance shifts.",
            color="#38BDF8", fontsize=9.5, fontweight="bold", ha="center")

    plt.tight_layout()
    plt.savefig("results/diagrams/diagram_rl_sac_architecture.png", facecolor=fig.get_facecolor(), dpi=250)
    plt.close()
    print("Generated results/diagrams/diagram_rl_sac_architecture.png")

if __name__ == "__main__":
    create_single_diode_diagram()
    create_system_architecture_diagram()
    create_boost_converter_diagram()
    create_po_flowchart_diagram()
    create_rl_sac_architecture_diagram()
    print("All 5 presentation diagrams generated successfully.")
